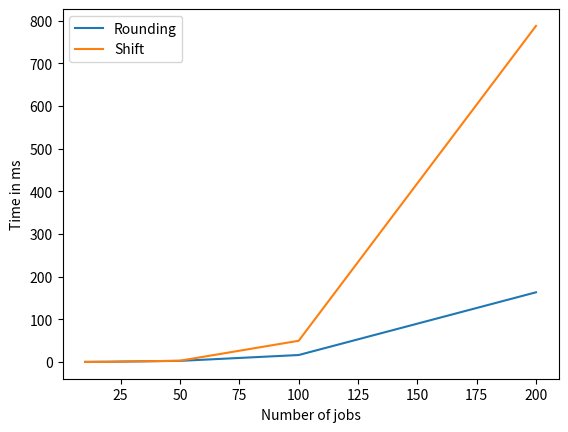

Generate this figure with matplotlib:
import matplotlib.pyplot as plt
import numpy as np

rounding_points_x = np.array([10, 20, 50, 100, 200])
rounding_points_y = np.array([0.1, 0.5, 2.5, 16.2, 163.2])
plt.plot(rounding_points_x, rounding_points_y)

shift_points_x = np.array([10, 20, 50, 100, 200])
shift_points_y = np.array([0.04, 0.2, 2.9, 49.6, 787.5])
plt.plot(shift_points_x, shift_points_y)

plt.xlabel('Number of jobs')
plt.ylabel('Time in ms')
plt.legend(['Rounding', 'Shift'])
plt.show()